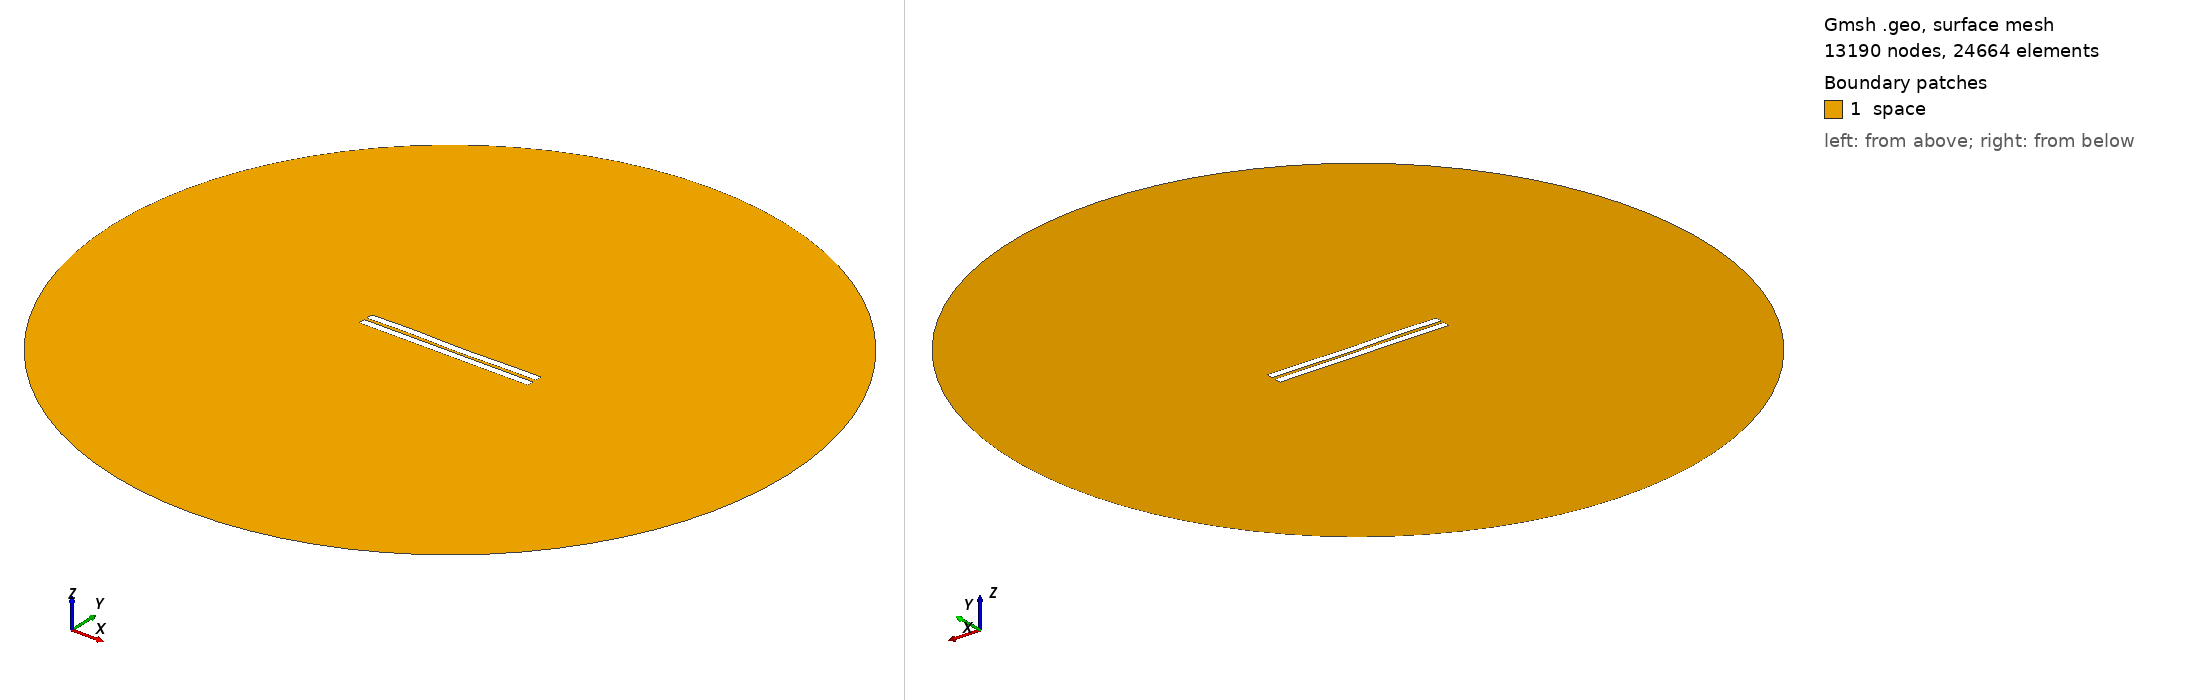

Gmsh geometry script, surface-meshed: 13190 nodes, 24664 surface elements. Boundary patches (legend numbers): 1 space. Left view from above one corner, right view from below the opposite corner. Legend entries are the model's physical surfaces. The drawing asked Gmsh for element sizes between 1% and 20% of the model's largest extent; the script's own settings can give other sizes.

=== 1050.geo (drawn) ===
//---------------------------------------
// Geometry kernel
//---------------------------------------

SetFactory("OpenCASCADE");



//---------------------------------------
// Parameters of the geometry
//---------------------------------------

// Overetch of the upper plate
overetch = 0.0;

// Distance between the plates
distance = 1.75;

// Discretization over the x axis (for the deformation)
nx = 50; 

// Length of the plate
L = 100 - overetch; 

// Number of modes
n = 4; 

// 1st mode coefficient
coeff(1) = 0.07499999999999998;
beta(1) = 0.596864 * 3.1415926535 / L;

// 2nd mode coefficient
coeff(2) = -0.075;
beta(2) = 1.49418 * 3.1415926535 / L;

// 3rd mode coefficient
coeff(3) = 0.15;
beta(3) = 2.50025 * 3.1415926535 / L;

// 4th mode coefficient
coeff(4) = 0.15;
beta(4) = 3.49999 * 3.1415926535 / L;



//---------------------------------------
// Upper plate (deformed rectangle)
//---------------------------------------

// Coordiantes of the upper plate
xmin = -50;
xmax = 50 - overetch;

// Height of the upper plate
yheight = 4 - 2 * overetch;

// Indexes of the points
UpperID[] = {};
LowerID[] = {};
LeftID[] = {};
RightID[] = {};

// Point index
p = 1;

// Horizontal edges
For i In {1:nx}
    x = xmin + (i-1)*(xmax - xmin)/(nx-1);

    y_bottom = distance / 2 + overetch;
    For j In {1:n}
        C = (Cosh(beta(j)*L) + Cos(beta(j)*L)) / (Sinh(beta(j)*L) + Sin(beta(j)*L));
        y_bottom  = y_bottom + coeff(j) * (Cosh(beta(j)*(x+50)) - Cos(beta(j)*(x+50)) - C * (Sinh(beta(j)*(x+50)) - Sin(beta(j)*(x+50))));
    EndFor

    y_top = y_bottom + yheight;

    Point(p) = {x, y_top, 0, 1.0};
    UpperID[i] = p;
    p = p + 1;

    Point(p) = {x, y_bottom, 0, 1.0};
    LowerID[i] = p;
    p = p + 1;
EndFor

// Create point lists
UpperPts[] = {}; LowerPts[] = {};
For i In {1:nx}
  UpperPts[] += {UpperID[i]};
  LowerPts[] += {LowerID[i]};
EndFor

// Build splines
Spline(1) = {UpperPts[]};
Spline(2) = {LowerPts[]};
Line(3) = {LowerPts[nx-1], UpperPts[nx-1]};
Line(4) = {LowerPts[0], UpperPts[0]};

// Build the plane surface
Curve Loop(1) = {2, 3, -1, -4};
Plane Surface(1) = {1};



//---------------------------------------
// Lower plate (rectangle)
//---------------------------------------

// Vertices
Point(1001) = {-50, -1, 0, 1.0};
Point(1002) = { 50, -1, 0, 1.0};
Point(1003) = { 50,  -5, 0, 1.0};
Point(1004) = {-50,  -5, 0, 1.0};

// Edges
Line(5) = {1001, 1002};
Line(6) = {1002, 1003};
Line(7) = {1003, 1004};
Line(8) = {1004, 1001};

// Plane surface
Line Loop(2) = {5, 6, 7, 8};
Plane Surface(2) = {2}; 



//---------------------------------------
// Outer (fictious) boundary
//---------------------------------------

// Points
Point(1005) = {0, 0, 0};       // Center
Point(1006) = {200, 0, 0};     // Start point
Point(1007) = {0, 200, 0};     // 90 degrees
Point(1008) = {-200, 0, 0};    // 180 degrees
Point(1009) = {0, -200, 0};    // 270 degrees

// Circle arcs (each needs start, center, end)
Circle(9) = {1006, 1005, 1007};
Circle(10) = {1007, 1005, 1008};
Circle(11) = {1008, 1005, 1009};
Circle(12) = {1009, 1005, 1006};

// Plane surface for the entire domain
Curve Loop(3) = {9, 10, 11, 12};
Surface(3) = {3};

// Subtract the plates from the whole domain to obtain the actual domain where we want to solve the equations
BooleanDifference{ Surface{3}; Delete; }{ Surface{1}; Surface{2}; Delete; }




//---------------------------------------
// Transfinite Lines/Curves
//---------------------------------------

// Set the number of points on the boundaries
r = 7;

// Plates
Transfinite Curve {1, 2} = 50*r Using Progression 1;
Transfinite Curve {3, 4} = 2*r Using Progression 1;
Transfinite Line {5, 7} = 50*r Using Progression 1;
Transfinite Line {6, 8} = 2*r Using Progression 1;

// Outer boundary
Transfinite Line {9, 10, 11, 12} = 20 Using Progression 1;



//---------------------------------------
// Physical groups
//---------------------------------------                

// Physical curves (boundaries)
Physical Line("force_segment", 10) = {2};
Physical Line("upper_plate", 11) = {1, 3, 4};
Physical Line("lower_plate", 12) = {5, 6, 7, 8};
Physical Line("boundary", 20) = {9, 10, 11, 12};

// Physical Surfaces
Physical Surface("space", 30) = {3};



//---------------------------------------
// 6. Generate the Mesh
//---------------------------------------

// 2D mesh generation
Mesh 2;
